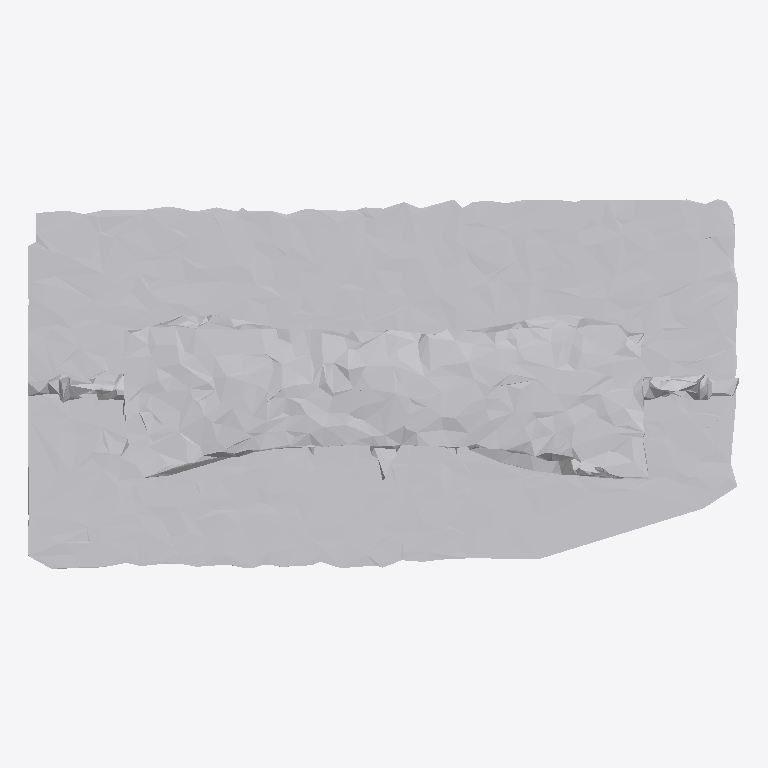
Plan cut of the same IFC building model at storey 'Ground Floor' (level 0.00 m, cut at 1.40 m), seen from above with north up, elements coloured by IFC class: 1 other element (light grey). No cut surface shows.
Extent 1.0 m × 0.5 m × 0.4 m (x, y, z). Storeys (1): Ground Floor at 0.00 m. Elements (1): 1 IfcFurniture.

HEADER;
FILE_DESCRIPTION(('ViewDefinition [CoordinationView]'),'2;1');
FILE_NAME('','2026-07-12T08:25:08',(''),(''),'IfcOpenShell 0.8.0','IfcOpenShell 0.8.0','');
FILE_SCHEMA(('IFC4'));
ENDSEC;
DATA;
#17=IFCPROJECT('20o5JkSz15AxkpgoYQO6bt',#5,'Office Project',$,$,$,$,(#15),#10);
#20=IFCSITE('3WmBo6kq19IAauqBiLvJO3',#5,'Site',$,$,#19,$,$,.ELEMENT.,$,$,$,$,$);
#22=IFCBUILDING('2SpMpNZo13FvRQVvDbzmZS',#5,'Building',$,$,#21,$,$,.ELEMENT.,$,$,$);
#24=IFCBUILDINGSTOREY('3DPBjsWuzAsh_zMFzPt8Ik',#5,'Ground Floor',$,$,#23,$,$,.ELEMENT.,0.0);
#35=IFCFURNITURE('0m0jZP6MP9KgWYYbv37riH',#5,'list10_filing_cabinet',$,$,#34,#31,$,$);
ENDSEC;
